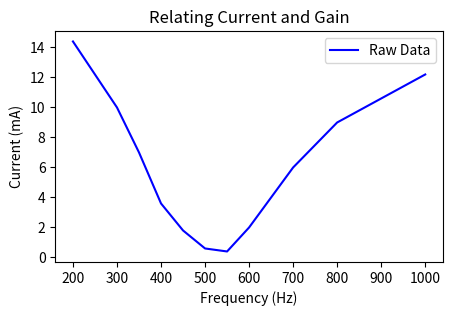

Python code for this plot:
# 12 September 2023
# Ryan Schlimme

# This script analyzes data taken from an LRC cicuit to determine the relationship between frequency and the current dissipated by the resistor

import numpy as np
from matplotlib import pyplot as plt

f = [200, 250, 300, 350, 400, 450, 500, 550, 600, 700, 800, 1000]
gain = [0.28, 0.39, 0.5, 0.65, 0.82, 0.91, 0.97, 0.98, 0.9, 0.7, 0.55, 0.39]

I = [round(float((2-2*i)/100*1000), 3) for i in gain]
print(I)

plt.figure(figsize=(5,3))
# plt.margins(x=0.2, y = 10)
plt.plot(f, I, color = "b")
plt.legend(["Raw Data"])
plt.title("Relating Current and Gain")
plt.xlabel("Frequency (Hz)")
plt.ylabel("Current (mA)")
#plt.show()
plt.savefig(r"C:\Users\<user> Schlimme\OneDrive\Desktop\College\Fall 2023\PHY 338K\Labs\Lab 3\Current.pdf")